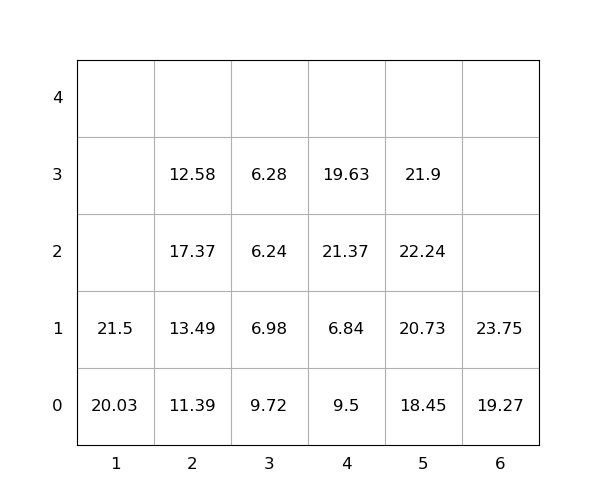

Source data for this figure (header and first rows):
idx, loc_x, loc_y, loc_z, weight, seq, emerg, reloc, size(ft)
1, 5, 0, 0, 18.45, 0, 0, 0, 20
2, 5, 0, 1, 20.73, 0, 0, 0, 20
3, 1, 0, 0, 20.03, 0, 0, 0, 20
4, 6, 0, 0, 19.27, 0, 0, 0, 20
5, 2, 0, 0, 11.39, 0, 0, 0, 20
6, 5, 0, 2, 22.24, 1, 0, 1.0, 20
7, 4, 0, 0, 9.5, 2, 0, 1.0, 20
8, 5, 0, 3, 21.9, 3, 0, 1.0, 20
9, 4, 0, 1, 6.84, 4, 0, 1.0, 20
10, 4, 0, 2, 21.37, 5, 0, 1.0, 20
11, 2, 0, 1, 13.49, 6, 0, 1.0, 20
12, 1, 0, 1, 21.5, 7, 0, 0, 20
13, 2, 0, 2, 17.37, 8, 0, 1.0, 20
14, 4, 0, 3, 19.63, 9, 0, 1.0, 20
15, 3, 0, 0, 9.72, 10, 0, 1.0, 20
16, 2, 0, 3, 12.58, 11, 0, 1.0, 20
17, 3, 0, 1, 6.98, 12, 0, 1.0, 20
18, 3, 0, 2, 6.24, 13, 0, 1.0, 20
19, 3, 0, 3, 6.28, 14, 0, 1.0, 20
20, 6, 0, 1, 23.75, 15, 0, 1.0, 20
